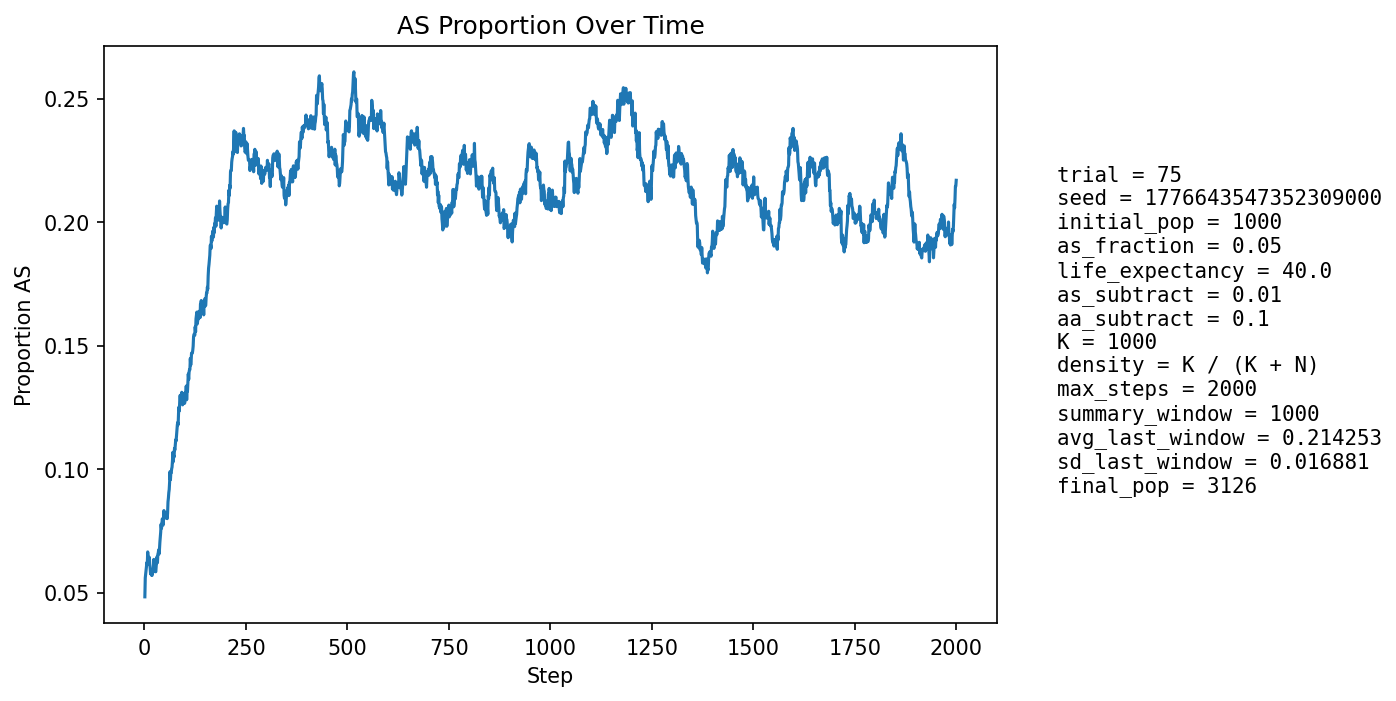

The table this chart was drawn from, first rows:
step, population_size, births, newborn_AA, newborn_AS, newborn_SS, prop_newborn_AA, prop_newborn_AS, prop_newborn_SS, prop_repro_AA, prop_repro_AS, prop_AS_population
1, 1140, 268, 259, 9, 0, 0.9664, 0.03358, 0.0, 0.9572, 0.04283, 0.04825
2, 1216, 252, 236, 15, 1, 0.9365, 0.05952, 0.003968, 0.9537, 0.0463, 0.05592
3, 1287, 245, 233, 12, 0, 0.951, 0.04898, 0.0, 0.9503, 0.04972, 0.0575
4, 1353, 239, 228, 11, 0, 0.954, 0.04603, 0.0, 0.9378, 0.06216, 0.05913
5, 1447, 269, 255, 14, 0, 0.948, 0.05204, 0.0, 0.9399, 0.06013, 0.06082
6, 1545, 288, 272, 16, 0, 0.9444, 0.05556, 0.0, 0.9347, 0.06534, 0.06214
7, 1645, 301, 286, 14, 1, 0.9502, 0.04651, 0.003322, 0.9335, 0.06649, 0.0614
8, 1746, 312, 288, 24, 0, 0.9231, 0.07692, 0.0, 0.9345, 0.06553, 0.06644
9, 1852, 325, 310, 15, 0, 0.9538, 0.04615, 0.0, 0.9351, 0.06495, 0.06425
10, 1960, 340, 321, 19, 0, 0.9441, 0.05588, 0.0, 0.934, 0.06598, 0.06378
11, 2070, 354, 333, 20, 1, 0.9407, 0.0565, 0.002825, 0.937, 0.06304, 0.0628
12, 2179, 367, 340, 27, 0, 0.9264, 0.07357, 0.0, 0.9352, 0.06477, 0.06425
13, 2275, 365, 346, 19, 0, 0.9479, 0.05205, 0.0, 0.937, 0.06299, 0.06154
14, 2364, 369, 350, 19, 0, 0.9485, 0.05149, 0.0, 0.9379, 0.06214, 0.06007
15, 2447, 375, 359, 16, 0, 0.9573, 0.04267, 0.0, 0.9381, 0.06186, 0.05762
16, 2524, 384, 359, 25, 0, 0.9349, 0.0651, 0.0, 0.935, 0.065, 0.05903
17, 2595, 388, 370, 17, 1, 0.9536, 0.04381, 0.002577, 0.9364, 0.0636, 0.05703
18, 2660, 392, 369, 23, 0, 0.9413, 0.05867, 0.0, 0.9375, 0.06246, 0.05789
19, 2721, 395, 377, 18, 0, 0.9544, 0.04557, 0.0, 0.9385, 0.06155, 0.05696
20, 2774, 398, 374, 24, 0, 0.9397, 0.0603, 0.0, 0.9392, 0.06081, 0.05804
21, 2821, 399, 375, 24, 0, 0.9398, 0.06015, 0.0, 0.9403, 0.05972, 0.05884
22, 2863, 401, 375, 26, 0, 0.9352, 0.06484, 0.0, 0.9393, 0.06067, 0.06008
23, 2902, 403, 370, 32, 1, 0.9181, 0.0794, 0.002481, 0.9415, 0.05852, 0.0634
24, 2929, 402, 379, 23, 0, 0.9428, 0.05721, 0.0, 0.9427, 0.05732, 0.06248
25, 2954, 403, 385, 17, 1, 0.9553, 0.04218, 0.002481, 0.9413, 0.05868, 0.0606
26, 2976, 405, 386, 19, 0, 0.9531, 0.04691, 0.0, 0.9394, 0.06062, 0.05914
27, 2997, 406, 387, 19, 0, 0.9532, 0.0468, 0.0, 0.9343, 0.06572, 0.05839
28, 3013, 406, 385, 21, 0, 0.9483, 0.05172, 0.0, 0.9352, 0.06477, 0.05841
29, 3025, 406, 374, 30, 2, 0.9212, 0.07389, 0.004926, 0.9362, 0.0638, 0.06083
30, 3041, 407, 377, 30, 0, 0.9263, 0.07371, 0.0, 0.9377, 0.06227, 0.06248
31, 3055, 407, 379, 28, 0, 0.9312, 0.0688, 0.0, 0.938, 0.06201, 0.06448
32, 3063, 407, 392, 15, 0, 0.9631, 0.03686, 0.0, 0.9394, 0.06064, 0.06203
33, 3071, 407, 377, 30, 0, 0.9263, 0.07371, 0.0, 0.9364, 0.06356, 0.06545
34, 3074, 407, 378, 29, 0, 0.9287, 0.07125, 0.0, 0.9348, 0.06518, 0.06604
35, 3077, 407, 376, 30, 1, 0.9238, 0.07371, 0.002457, 0.9361, 0.06393, 0.06727
36, 3081, 407, 387, 20, 0, 0.9509, 0.04914, 0.0, 0.9392, 0.06084, 0.06556
37, 3083, 408, 379, 28, 1, 0.9289, 0.06863, 0.002451, 0.9339, 0.06611, 0.06747
38, 3085, 408, 372, 34, 2, 0.9118, 0.08333, 0.004902, 0.9303, 0.06967, 0.07034
39, 3089, 408, 375, 32, 1, 0.9191, 0.07843, 0.002451, 0.9262, 0.07379, 0.07219
40, 3091, 408, 373, 32, 3, 0.9142, 0.07843, 0.007353, 0.9269, 0.07314, 0.07441
41, 3091, 408, 370, 37, 1, 0.9069, 0.09069, 0.002451, 0.9269, 0.07305, 0.07764
42, 3093, 407, 383, 24, 0, 0.941, 0.05897, 0.0, 0.9256, 0.07439, 0.07598
43, 3096, 407, 377, 30, 0, 0.9263, 0.07371, 0.0, 0.9244, 0.07563, 0.07784
44, 3094, 407, 371, 34, 2, 0.9115, 0.08354, 0.004914, 0.9184, 0.08158, 0.07983
45, 3093, 407, 380, 27, 0, 0.9337, 0.06634, 0.0, 0.916, 0.08403, 0.07921
46, 3092, 407, 384, 22, 1, 0.9435, 0.05405, 0.002457, 0.9178, 0.08223, 0.0773
47, 3089, 407, 371, 33, 3, 0.9115, 0.08108, 0.007371, 0.9178, 0.08218, 0.07996
48, 3090, 408, 367, 39, 2, 0.8995, 0.09559, 0.004902, 0.9131, 0.08693, 0.08317
49, 3093, 408, 384, 23, 1, 0.9412, 0.05637, 0.002451, 0.9143, 0.08573, 0.0805
50, 3094, 408, 378, 30, 0, 0.9265, 0.07353, 0.0, 0.9185, 0.08153, 0.08145
51, 3091, 406, 378, 28, 0, 0.931, 0.06897, 0.0, 0.9189, 0.08113, 0.08056
52, 3093, 407, 378, 29, 0, 0.9287, 0.07125, 0.0, 0.9164, 0.08358, 0.0805
53, 3095, 407, 379, 28, 0, 0.9312, 0.0688, 0.0, 0.9207, 0.07928, 0.08013
54, 3095, 407, 370, 37, 0, 0.9091, 0.09091, 0.0, 0.9184, 0.08163, 0.08239
55, 3093, 406, 378, 27, 1, 0.931, 0.0665, 0.002463, 0.9195, 0.08053, 0.0805
56, 3091, 407, 377, 28, 2, 0.9263, 0.0688, 0.004914, 0.9208, 0.07923, 0.07991
57, 3093, 407, 371, 36, 0, 0.9115, 0.08845, 0.0, 0.9208, 0.07923, 0.08212
58, 3092, 407, 361, 46, 0, 0.887, 0.113, 0.0, 0.9154, 0.08458, 0.08668
59, 3094, 407, 368, 38, 1, 0.9042, 0.09337, 0.002457, 0.9178, 0.08223, 0.08824
60, 3095, 407, 367, 38, 2, 0.9017, 0.09337, 0.004914, 0.9201, 0.07988, 0.09047
... 1,940 more rows
